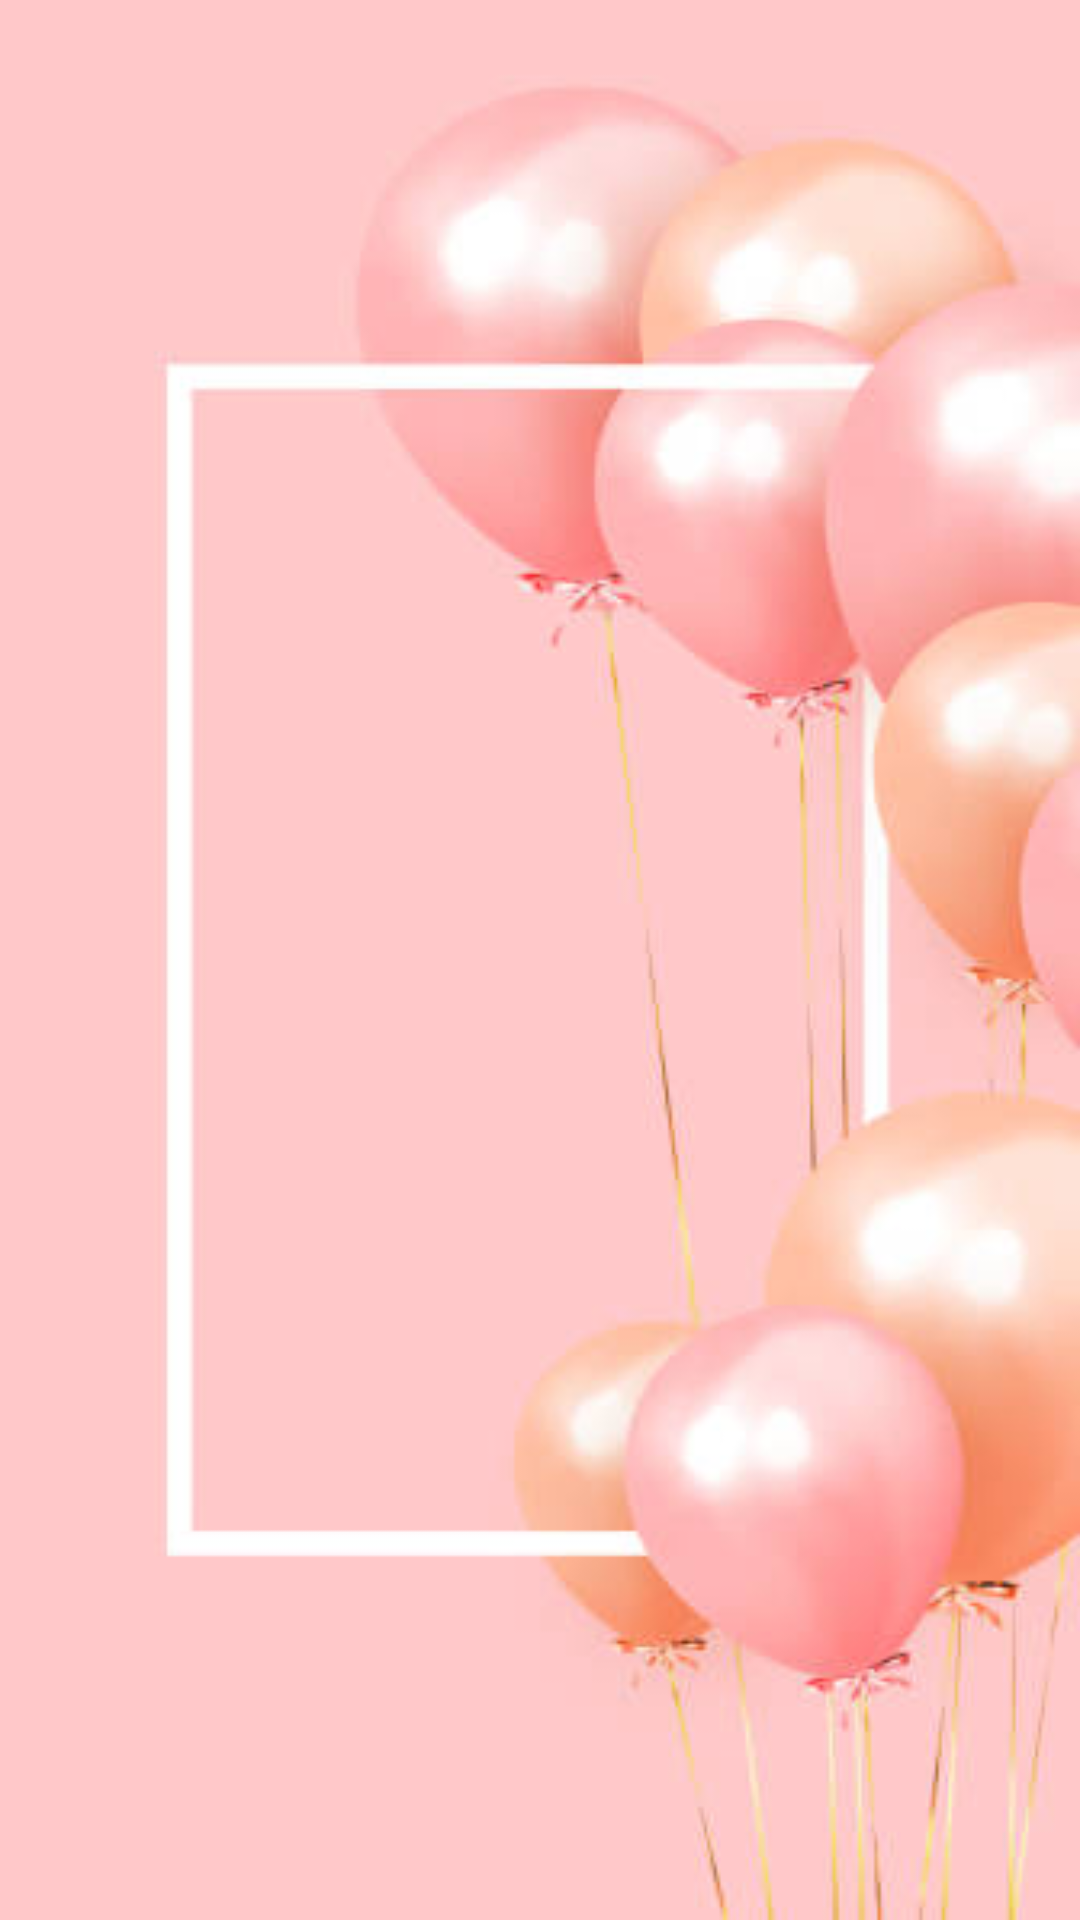

The Android layout XML behind this screen, and the referenced resources:
<!-- AndroidManifest.xml: application theme Theme.BirthdayGreeting -->
<!-- res/layout/activity_birthday_page.xml -->
<?xml version="1.0" encoding="utf-8"?>
<androidx.constraintlayout.widget.ConstraintLayout xmlns:android="http://schemas.android.com/apk/res/android"
    xmlns:app="http://schemas.android.com/apk/res-auto"
    xmlns:tools="http://schemas.android.com/tools"
    android:layout_width="match_parent"
    android:layout_height="match_parent"
    android:background="@drawable/birthday_img"
    tools:context=".BirthdayPage">


    <TextView
        android:id="@+id/birthday_person_name"
        android:layout_width="241dp"
        android:layout_height="wrap_content"
        android:fontFamily="cursive"
        android:text=""
        android:textAlignment="center"
        android:textColor="@color/black"
        android:textSize="40sp"
        android:textStyle="italic"
        app:layout_constraintBottom_toBottomOf="parent"
        app:layout_constraintEnd_toEndOf="parent"
        app:layout_constraintStart_toStartOf="parent"
        app:layout_constraintTop_toTopOf="parent" />


</androidx.constraintlayout.widget.ConstraintLayout>
<!-- resources referenced by this layout -->
<resources>
  <!-- drawable birthday_img: png bitmap (drawable-v24, 119608 bytes) -->
  <style name="Theme.BirthdayGreeting" parent="Theme.MaterialComponents.DayNight.NoActionBar">
          
          <item name="colorPrimary">#DA7290</item>
          <item name="colorPrimaryVariant">#DA7290</item>
          <item name="colorOnPrimary">@color/white</item>
          
          <item name="colorSecondary">#DA7290</item>
          <item name="colorSecondaryVariant">#DA7290</item>
          <item name="colorOnSecondary">@color/black</item>
          
          <item name="android:statusBarColor" tools:targetApi="l">?attr/colorPrimaryVariant</item>
          
      </style>
  <!-- not gathered from this repository: default colours our renderer supplied (Android Studio template values) -->
  <color name="black">#FF000000</color>
  <color name="white">#FFFFFFFF</color>
</resources>
